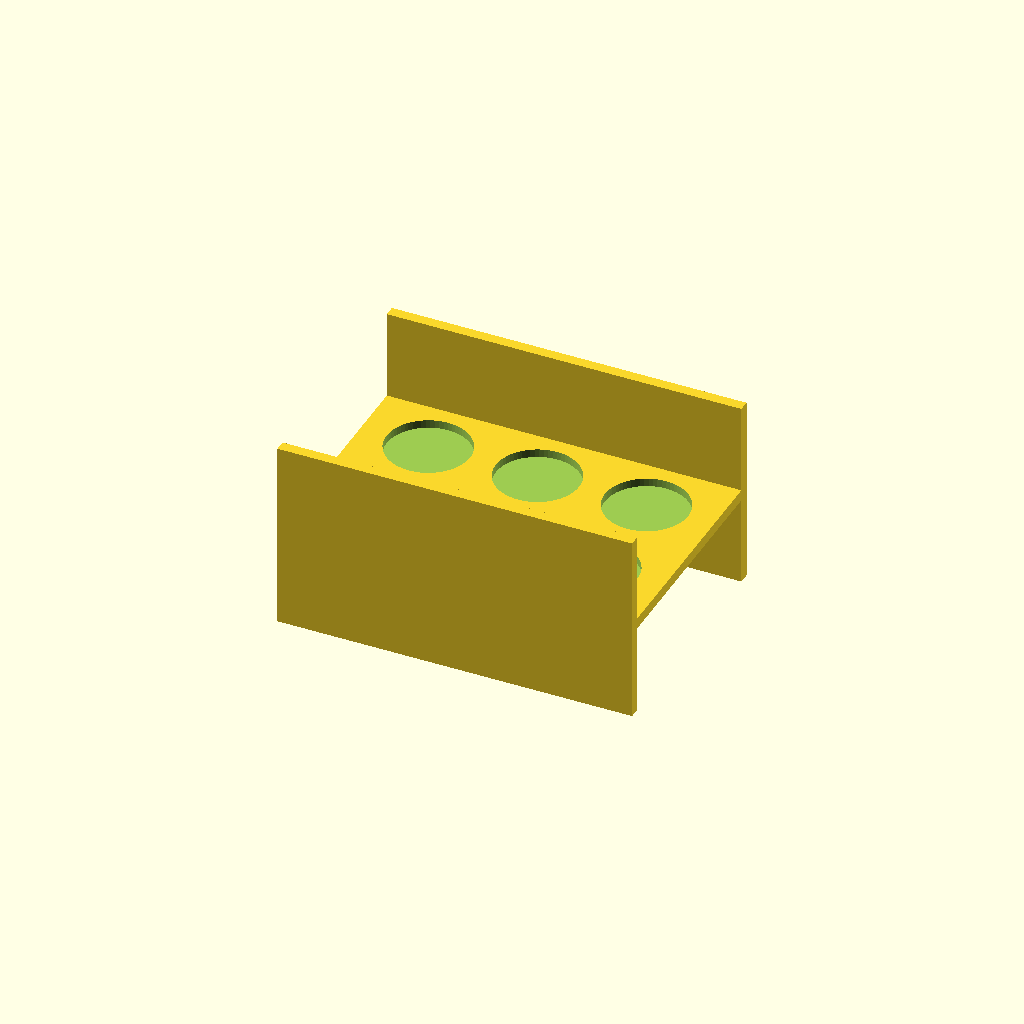
Cell 1: rendered with the file's own defaults.
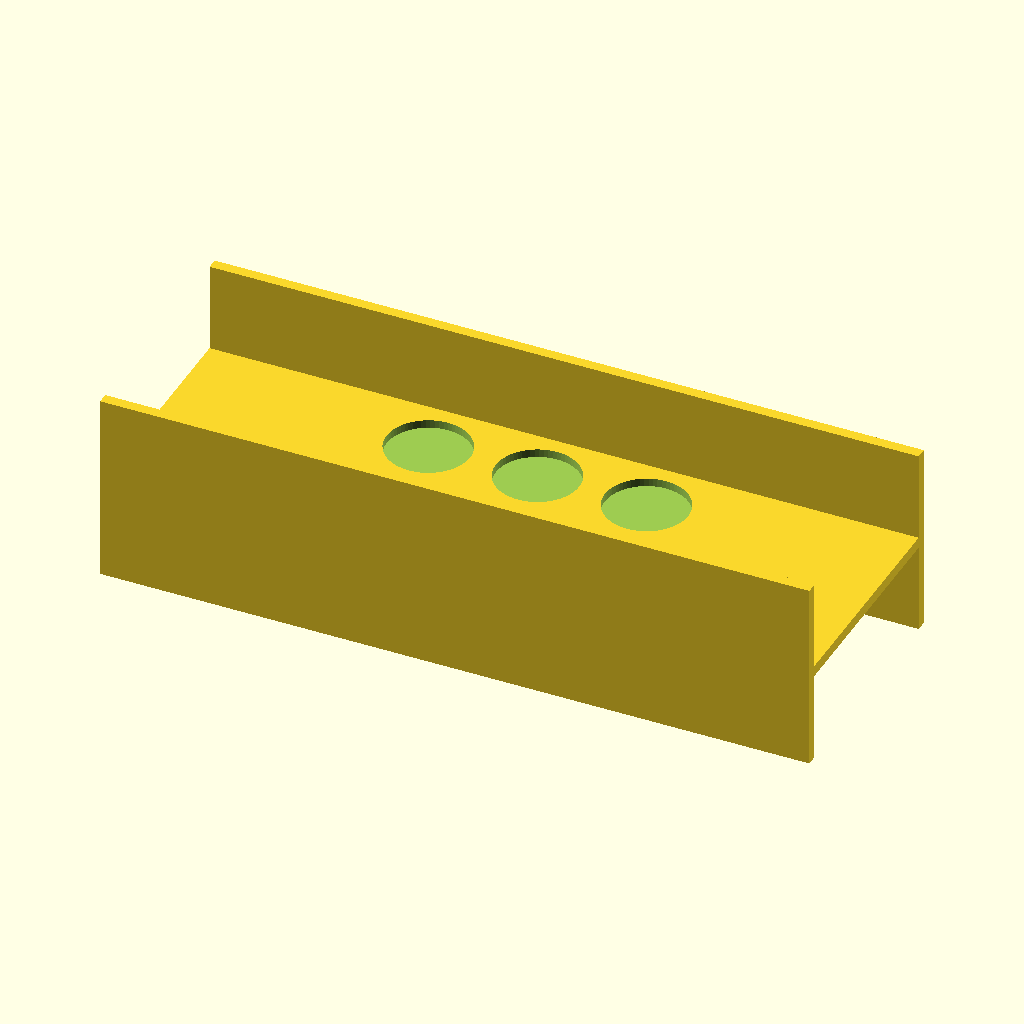
Cell 2 — plate_X set to 260, the other parameters unchanged.
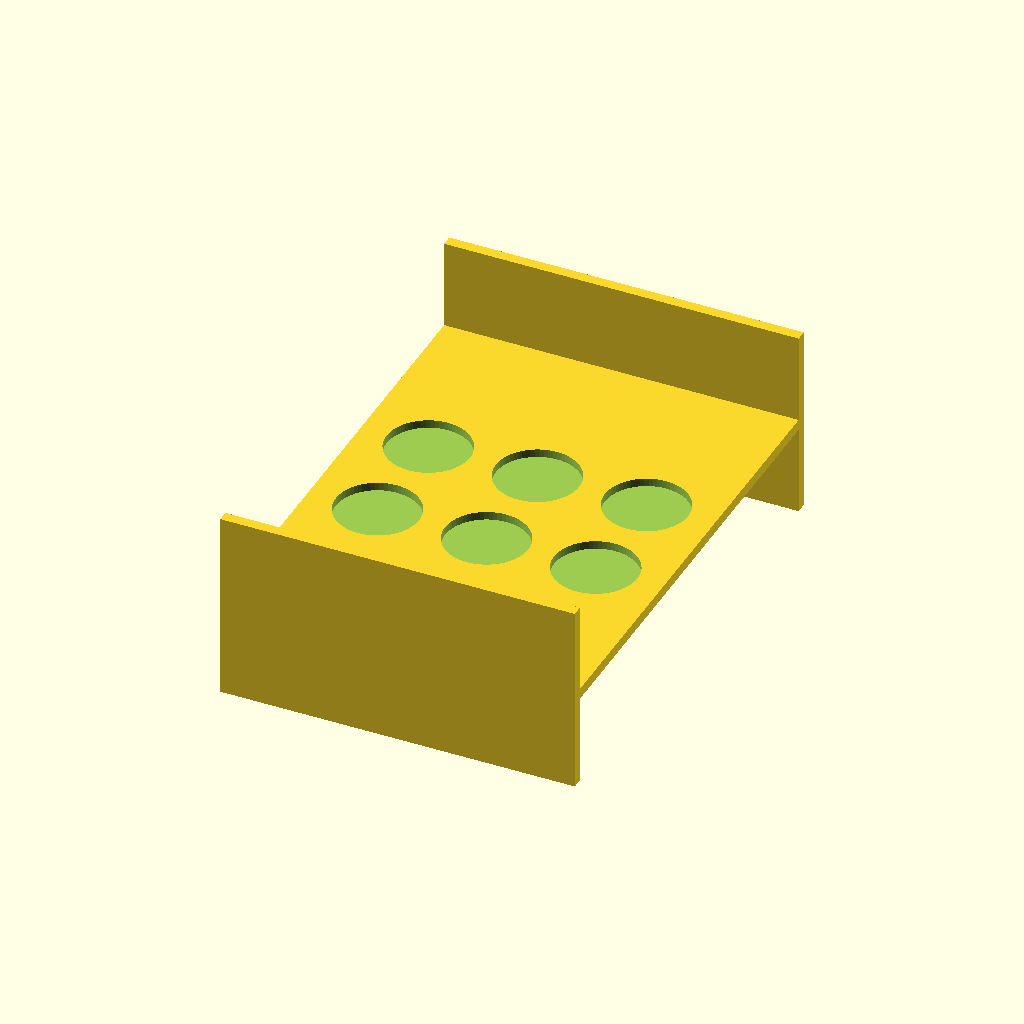
Cell 3 — plate_Y set to 180, the other parameters unchanged.
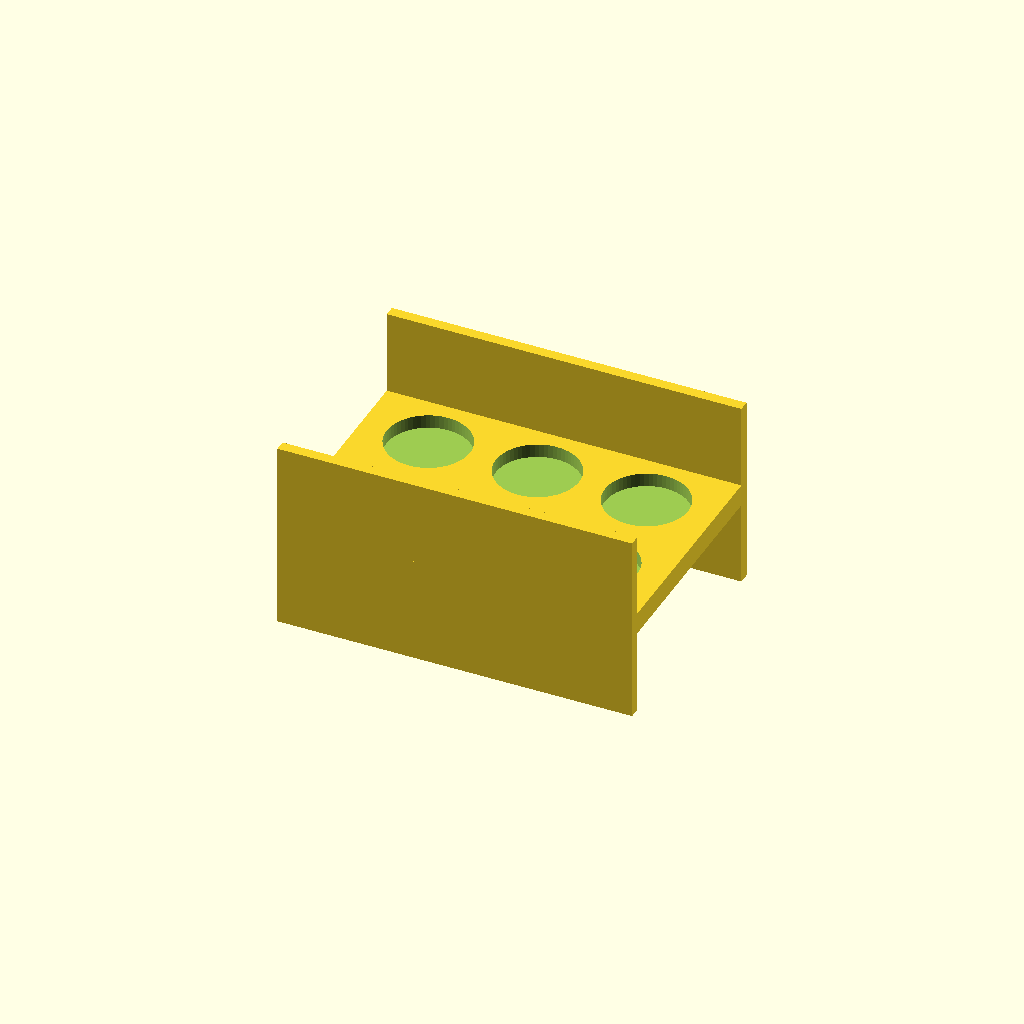
Cell 4: plate_T = 8 (everything else at default).
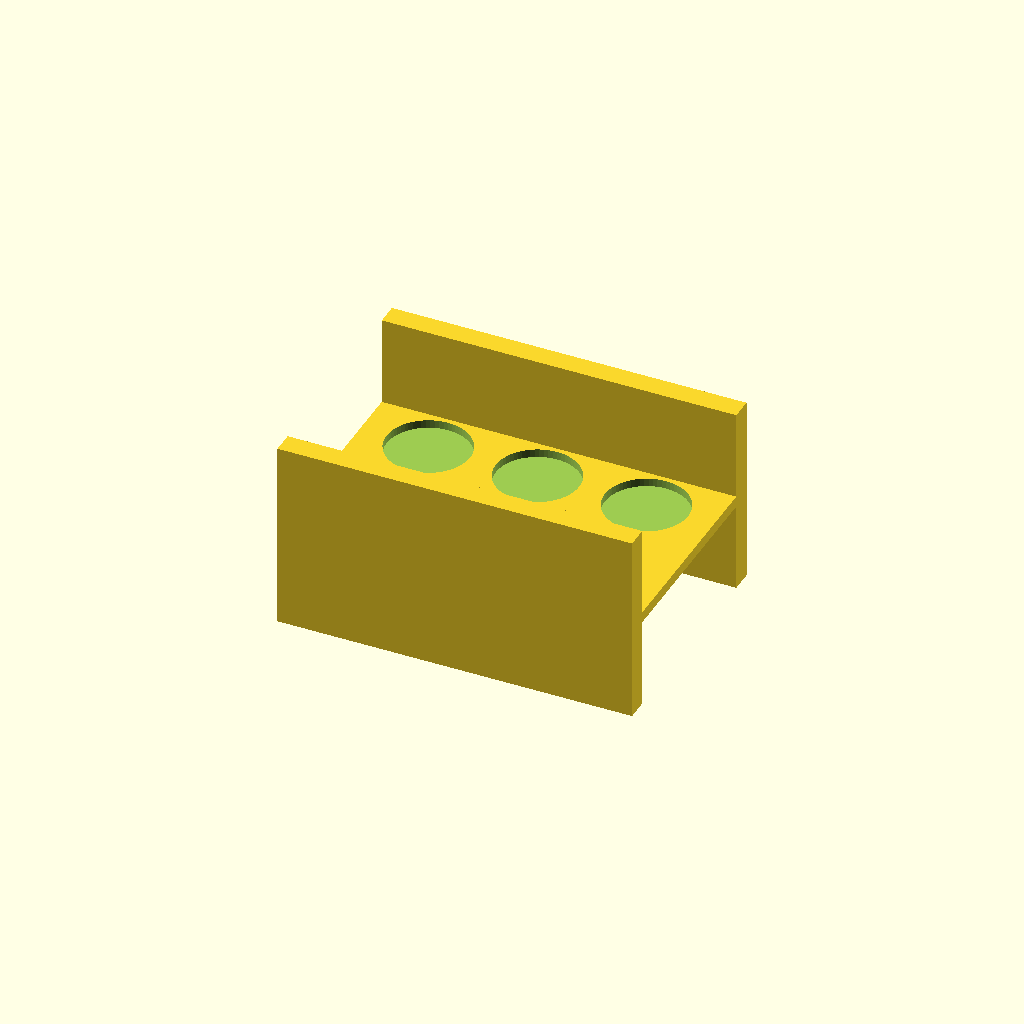
Cell 5 — wall_T set to 8, the other parameters unchanged.
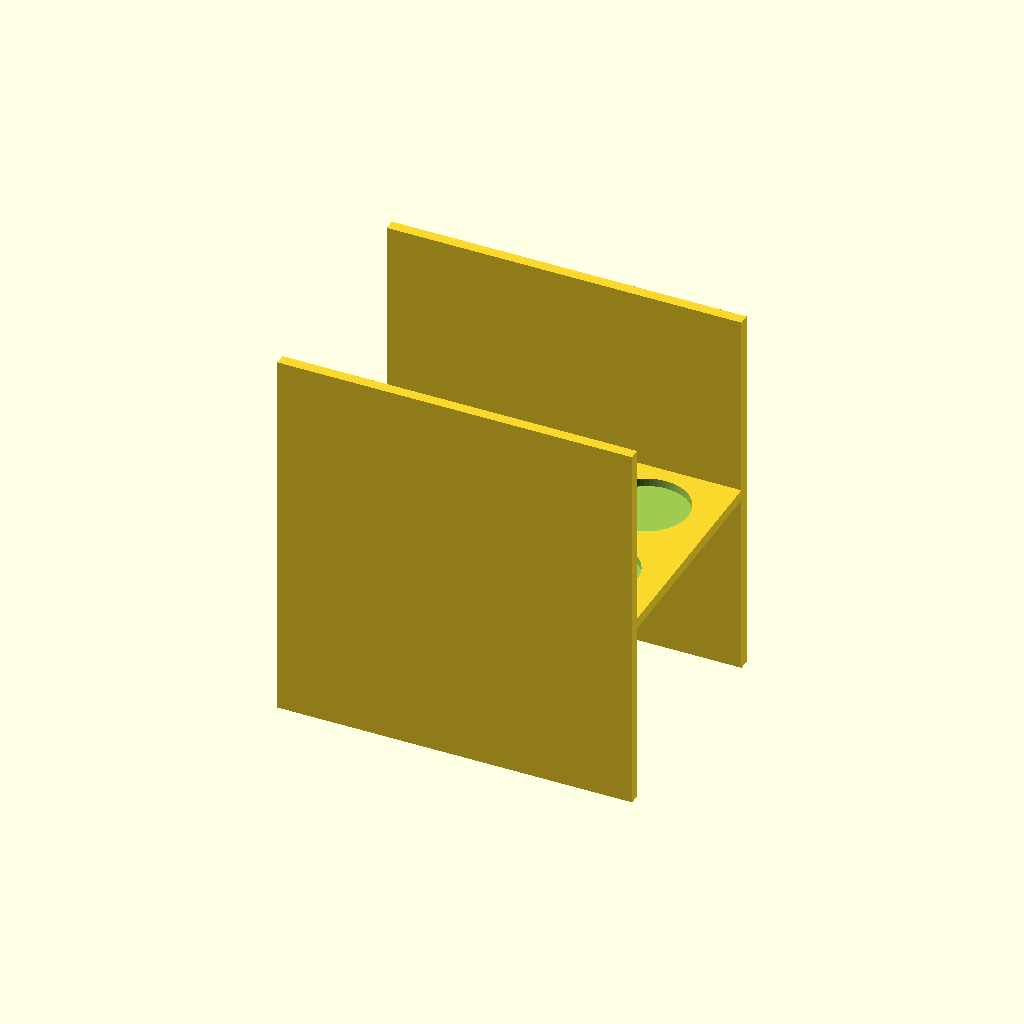
Cell 6: wall_H = 140 (everything else at default).
One fixed orthographic camera (rotation 55°, 0°, 25°; colour scheme Cornfield) for every cell.
OpenSCAD source file bench/results/box-scadfix-qwen38/code/tiiny_Qwen_Qwen3.8-27B/conical_rack_50ml_s2_a0.scad:
// 50 mL conical tube rack – printed upside-down, then flipped over.
// Print orientation: flat plate on the bed (z = 0..4), walls rising in +Z.
// After flipping, the rack stands on the two walls and tubes pass through the holes.

// ---- Dimensions (mm) ----
plate_X   = 130;   // plate length along X
plate_Y   = 90;    // plate width along Y
plate_T   = 4;     // plate thickness (z = 0 to 4)

wall_T    = 4;     // wall thickness (Y)
wall_H    = 70;    // wall height above the bed (z = 0 to 70)

hole_D    = 30.5;  // through-hole diameter
hole_R    = hole_D / 2;

pitch_X   = 40;    // hole centre spacing along X
pitch_Y   = 40;    // hole centre spacing along Y

$fn = 64;          // roundness for holes

// Hole centre coordinates: 2 rows (Y) x 3 columns (X), centred on the plate.
hole_X = [-pitch_X, 0, pitch_X];
hole_Y = [-pitch_Y / 2, pitch_Y / 2];

// ---- Base plate (z = 0 to plate_T) ----
module plate() { translate([0, 0, 0])
    cube([plate_X, plate_Y, plate_T], center = true); }

// ---- Two long-edge walls (z = 0 to wall_H), flush with the plate's long edges ----
// Wall 1: along +Y edge (y = +plate_Y/2)
module wall_1() { translate([0,  plate_Y / 2 - wall_T / 2, 0])
    cube([plate_X, wall_T, wall_H], center = true); }

// Wall 2: along -Y edge (y = -plate_Y/2)
module wall_2() { translate([0, -plate_Y / 2 + wall_T / 2, 0])
    cube([plate_X, wall_T, wall_H], center = true); }

// ---- Six through-holes (extend 1 mm past each face to avoid coplanar cuts) ----
module holes() { for (hx = hole_X, hy = hole_Y)
    translate([hx, hy, -1])
        cylinder(h = plate_T + 2, r = hole_R, $fn = $fn); }

// ---- Final solid ----
difference() {
    union() {
        plate();
        wall_1();
        wall_2();
    }
    holes();
}
Parameter table extracted from the source (name, type, default, range or options):
plate_X: number, default 130
plate_Y: number, default 90
plate_T: number, default 4
wall_T: number, default 4
wall_H: number, default 70
hole_D: number, default 30.5
pitch_X: number, default 40
pitch_Y: number, default 40
